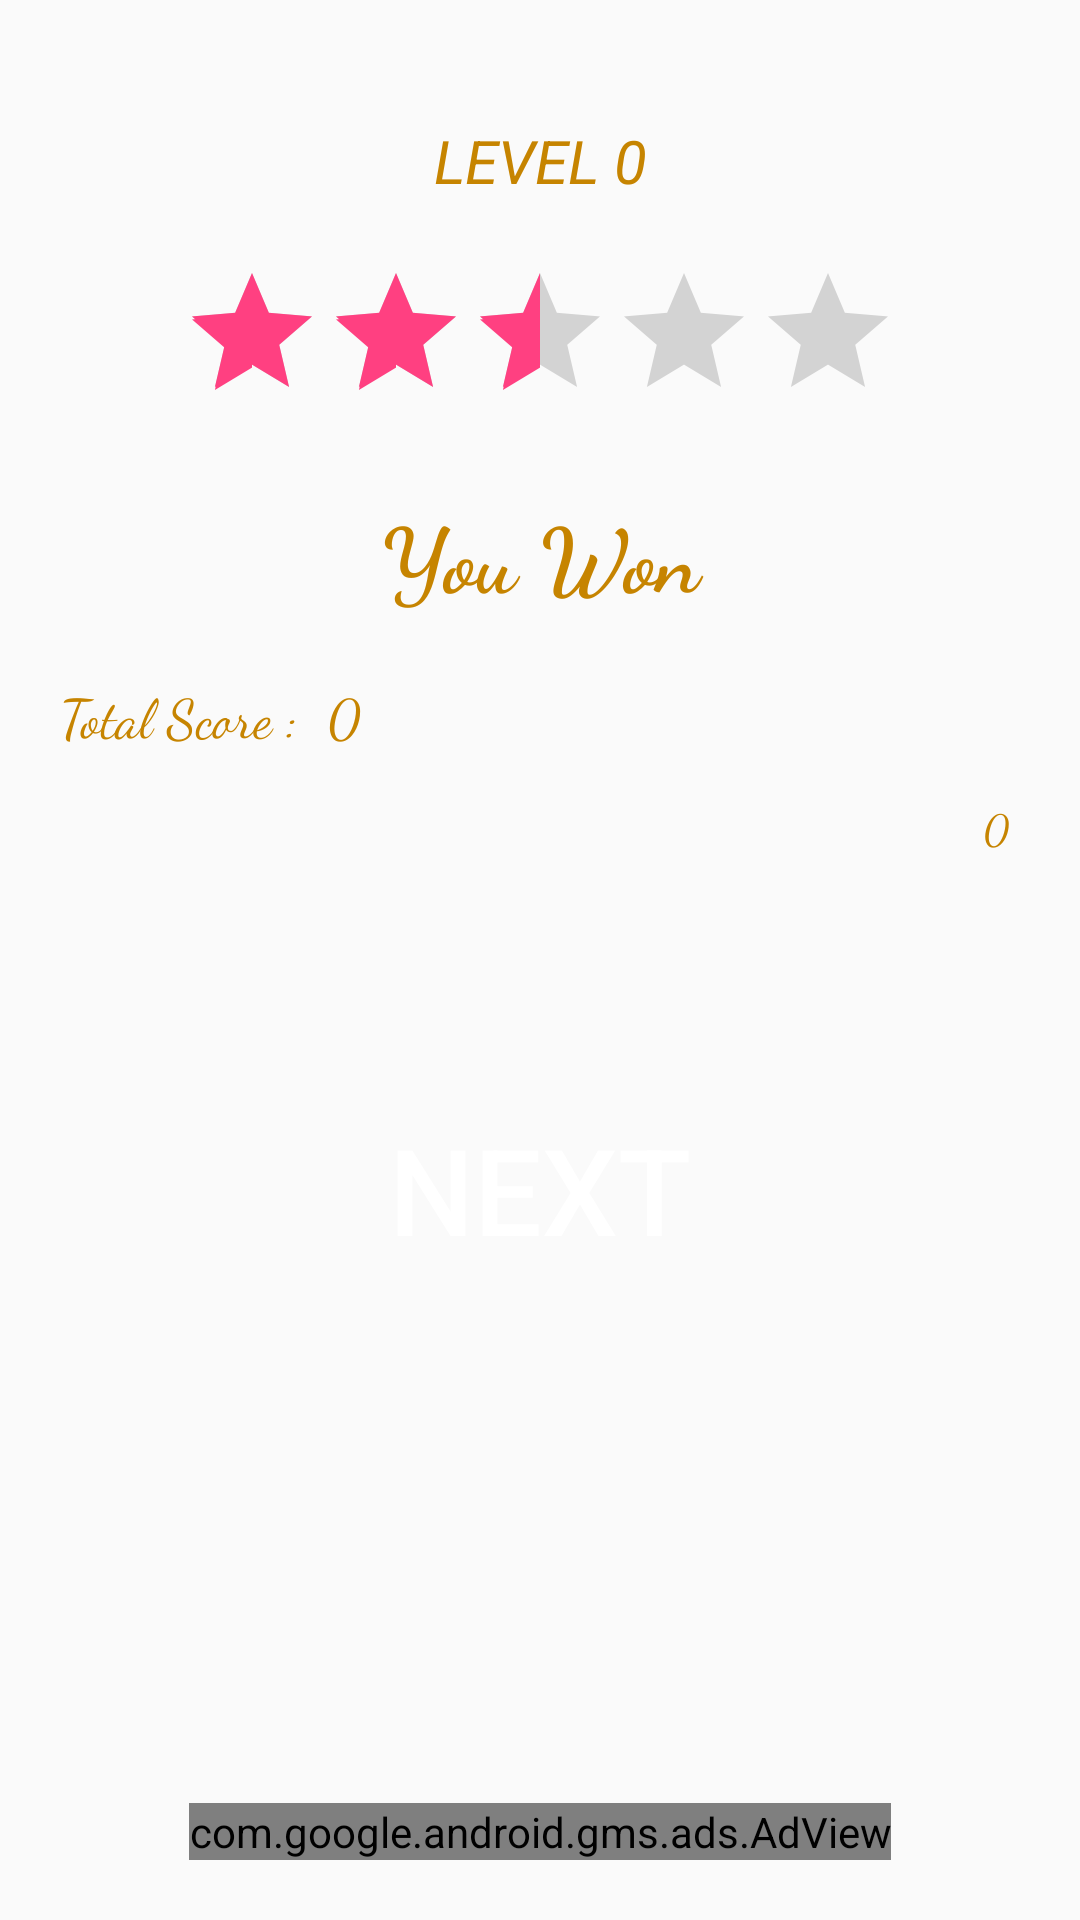

Layout XML and referenced resources for this Android screen:
<!-- AndroidManifest.xml: application theme AppTheme -->
<!-- res/layout/popup.xml -->
<?xml version="1.0" encoding="utf-8"?>
<RelativeLayout xmlns:android="http://schemas.android.com/apk/res/android"
    xmlns:ads="http://schemas.android.com/apk/res-auto"
    xmlns:tools="http://schemas.android.com/tools"
    android:layout_width="match_parent"
    android:padding="20dp"
    android:layout_height="match_parent">

<LinearLayout
    android:layout_width="match_parent"
    android:layout_height="wrap_content"
    android:orientation="vertical">
    <TextView
        android:layout_width="match_parent"
        android:layout_height="wrap_content"
        android:id="@+id/level"
        android:gravity="center"
        android:textStyle="italic"
        android:textColor="@color/colorPrimaryDark"
        android:textSize="20dp"
        android:layout_margin="20dp"
        android:text="LEVEL 0"/>
    <RatingBar
        android:id="@+id/rate"
        android:layout_gravity="center"
        android:layout_width="wrap_content"
        android:layout_height="wrap_content"
        android:layout_centerHorizontal="true"
        android:numStars="5"
        android:rating="2.5"/>

    <TextView
        android:id="@+id/txt_status"
        android:layout_width="match_parent"
        android:layout_height="wrap_content"
        android:gravity="center"
        android:textStyle="bold"
        android:textColor="@color/colorPrimaryDark"
        android:textSize="30dp"
        android:layout_margin="20dp"
        android:fontFamily="cursive"
        android:text="You Won"/>


    <RelativeLayout
        android:layout_marginBottom="15dp"
        android:layout_width="wrap_content"
        android:layout_height="wrap_content"
        android:layout_alignParentLeft="true">

        <TextView
            android:id="@+id/tx1"
            android:layout_width="wrap_content"
            android:layout_height="wrap_content"
            android:gravity="center"
            android:textSize="18dp"
            android:layout_alignParentLeft="true"
            android:textColor="@color/colorPrimaryDark"
            android:fontFamily="cursive"
            android:text="Total Score : "/>

        <TextView
            android:id="@+id/txt_total_score"
            android:layout_width="wrap_content"
            android:layout_height="wrap_content"
            android:layout_toRightOf="@+id/tx1"
            android:gravity="center"
            android:textSize="18dp"
            android:textColor="@color/colorPrimaryDark"
            android:fontFamily="cursive"
            android:text=" 0 "/>

    </RelativeLayout>

    <RelativeLayout
        android:layout_marginBottom="20dp"
        android:layout_width="wrap_content"
        android:layout_height="wrap_content"
        android:layout_alignParentLeft="true">

    <TextView
        android:id="@+id/txt_high_score"
        android:layout_width="wrap_content"
        android:layout_height="wrap_content"
        android:gravity="center"
        android:textColor="@color/colorPrimaryDark"
        android:layout_alignParentRight="true"
        android:fontFamily="cursive"
        android:text=" 0 "/>
    </RelativeLayout>

    <Button
        android:id="@+id/next_game"
        android:layout_width="150dp"
        android:layout_height="150dp"
        android:layout_gravity="center"
        android:layout_margin="16dp"
        android:background="@drawable/custom_option"
        android:foreground="?attr/selectableItemBackground"
        android:layout_centerInParent="true"
        android:text="NEXT"
        android:textColor="#fff"
        android:textSize="40dp" />
</LinearLayout>

    
    <com.google.android.gms.ads.AdView
        android:id="@+id/adViewpop"
        android:layout_width="wrap_content"
        android:layout_height="wrap_content"
android:layout_centerHorizontal="true"
        ads:adSize="BANNER"
        android:layout_alignParentBottom="true"
        ads:adUnitId="@string/banner_ad_unit_id" />

</RelativeLayout>
<!-- resources referenced by this layout -->
<resources>
  <color name="colorPrimaryDark">#c68400</color>
  <string name="banner_ad_unit_id">ca-app-pub-5152778234781012/3773330260</string>
  <style name="AppTheme" parent="Theme.AppCompat.Light.DarkActionBar">
          
          <item name="colorPrimary">@color/colorPrimary</item>
          <item name="colorPrimaryDark">@color/colorPrimaryDark</item>
          <item name="colorAccent">@color/colorAccent</item>
      </style>
  <color name="colorPrimary">#ffb300</color>
  <color name="colorAccent">#FF4081</color>
</resources>
